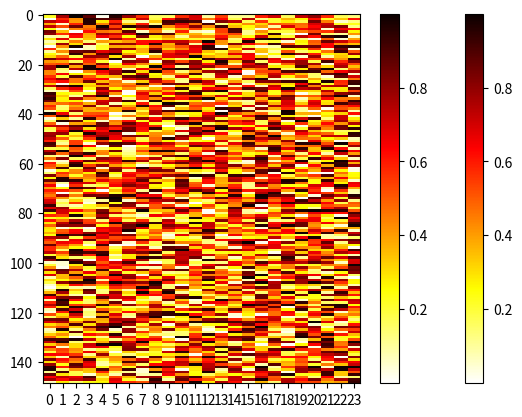

Here is the Python script that generated this plot:
import numpy
import matplotlib.pyplot as plt

image = numpy.random.uniform(size=(149, 24))

plt.figure()
fig = plt.imshow(image, cmap=plt.cm.hot_r, interpolation='none')
plt.colorbar(fig, orientation='vertical')
plt.show()

fig = plt.imshow(image, cmap=plt.cm.hot_r, interpolation='nearest', aspect='auto')
plt.xticks(numpy.arange(0, 24, 1))
plt.colorbar(fig, orientation='vertical')
plt.show()